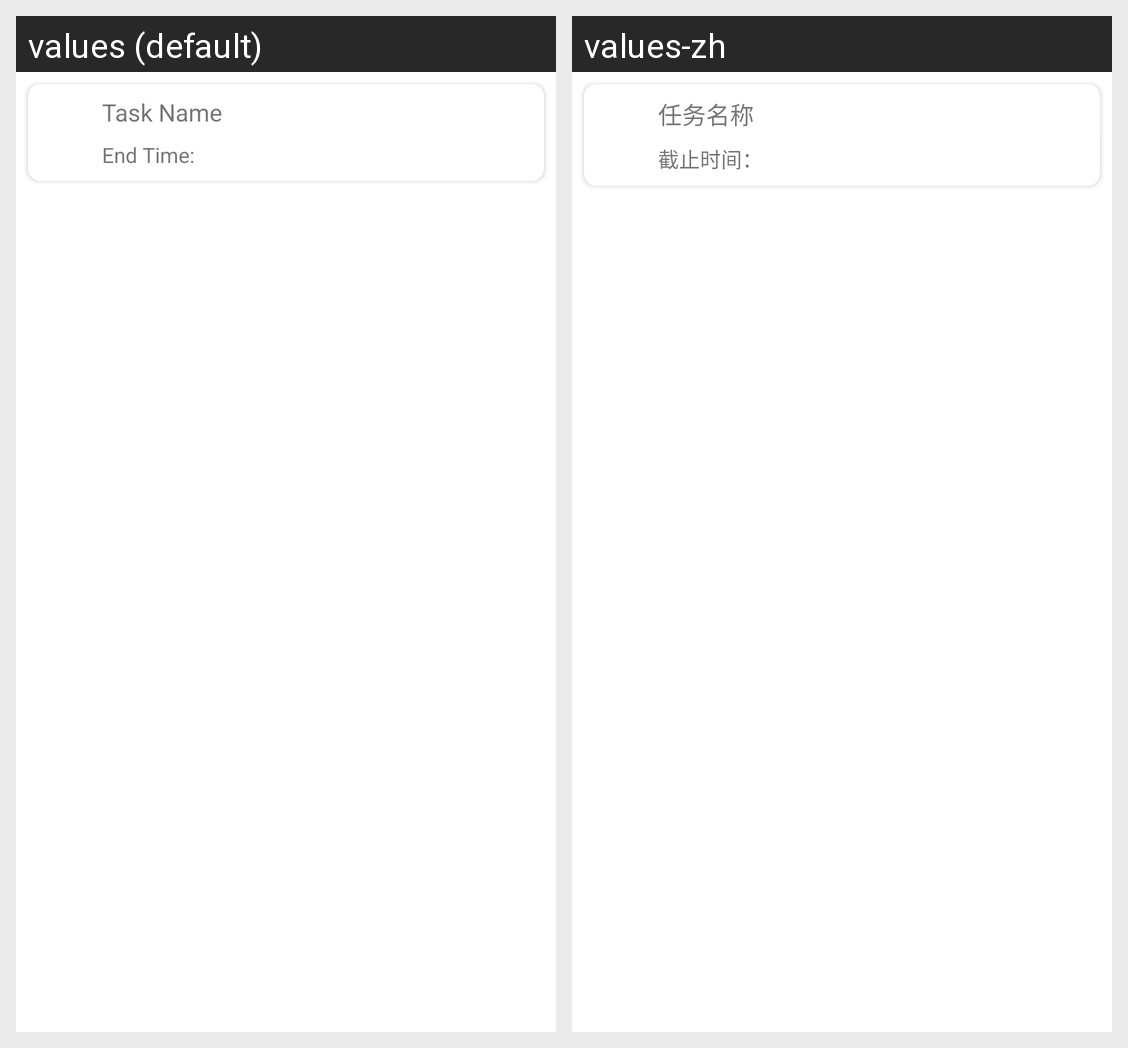

Here is an Android app screen in its default locale and in the app's own translations. Write out the translated-string differences for the strings that appear on this screen.
Android screen res/layout/task_card.xml rendered under 2 locales, left to right: values (default), values-zh. Device: Nexus 5 (rendered at 1080×1920; each locale shown at half size, 540×960, under a caption strip naming it); theme Theme.FuuleaHelper.
Strings drawn on this screen, with the default value and each locale's value (text and hints the layout hard-codes, and strings that could not be matched under every locale, appear in the picture but are not listed):

task_name
  values: Task Name
  values-zh: 任务名称

task_end_time
  values: End Time: 
  values-zh: 截止时间：
